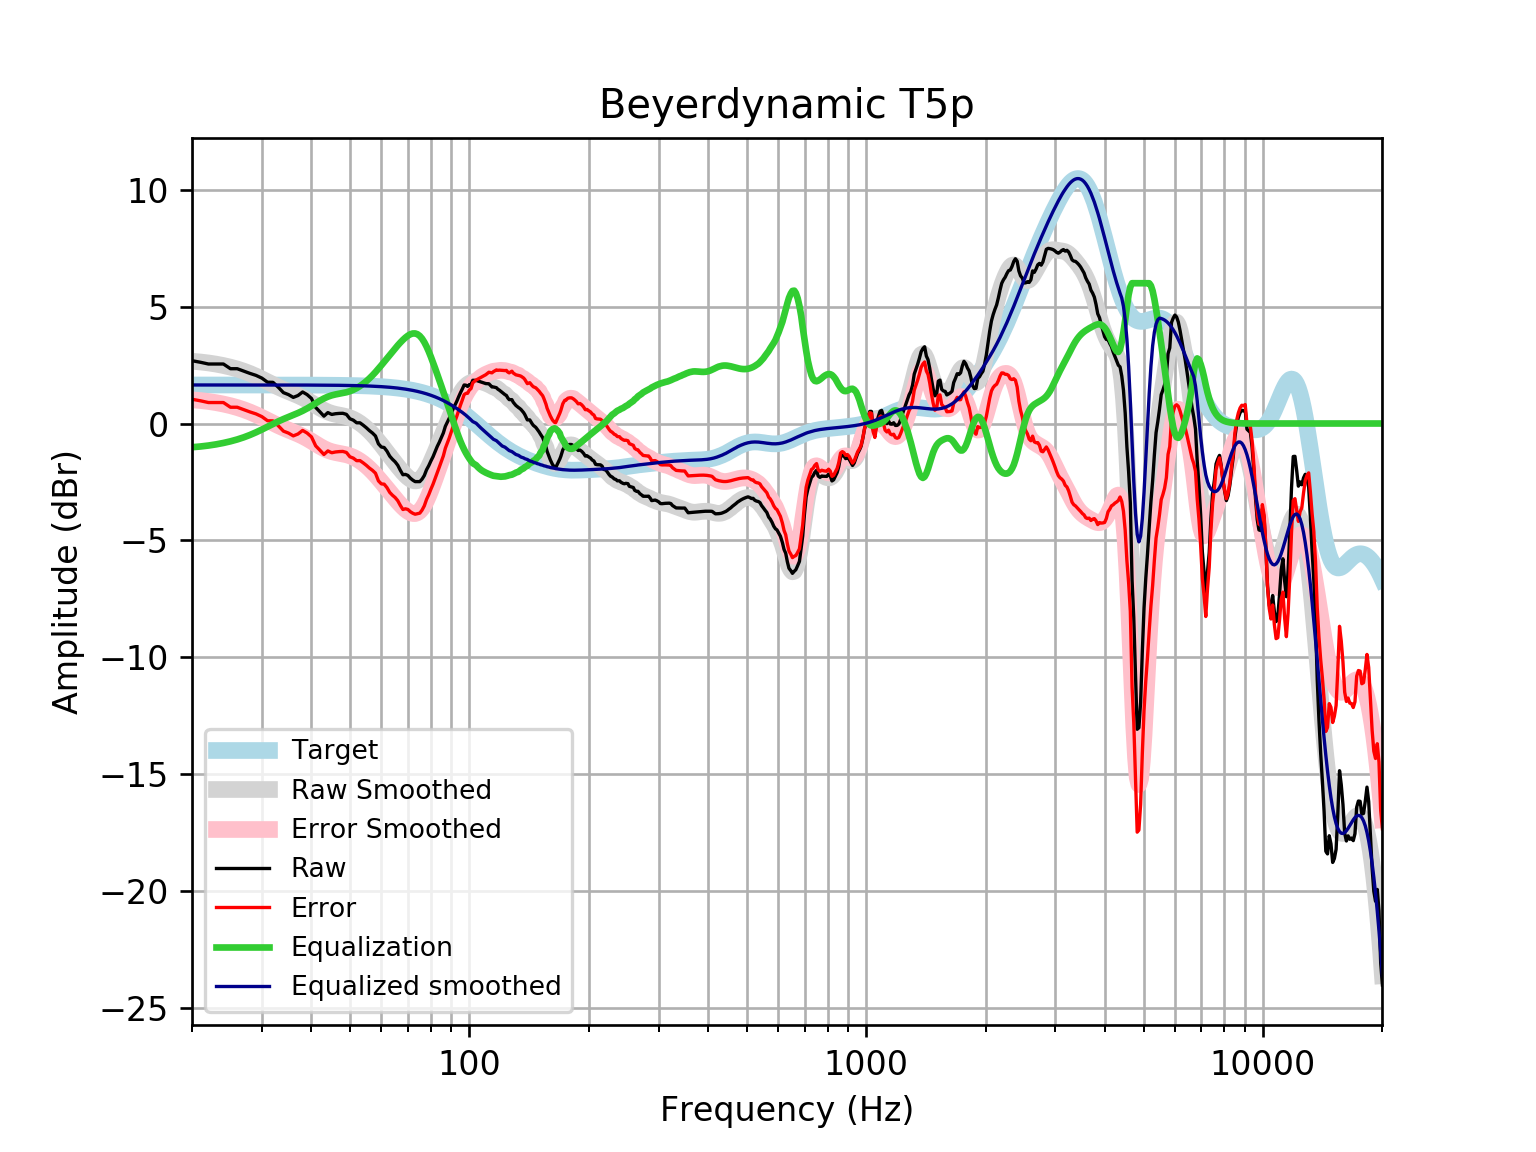

The file beside this chart, header and first rows:
frequency, raw, error, smoothed, error_smoothed, equalization, equalized_raw, equalized_smoothed, target
20, 2.685, 1.037, 2.662, 1.014, -1.014, 1.671, 1.648, 1.648
21, 2.619, 0.9713, 2.631, 0.9831, -0.9831, 1.636, 1.648, 1.648
22, 2.544, 0.8965, 2.59, 0.9423, -0.9423, 1.602, 1.648, 1.648
23, 2.544, 0.8965, 2.54, 0.8918, -0.8918, 1.652, 1.648, 1.648
24, 2.544, 0.8966, 2.479, 0.8316, -0.8316, 1.713, 1.648, 1.648
25, 2.343, 0.6955, 2.41, 0.7623, -0.7623, 1.581, 1.648, 1.648
26, 2.343, 0.6955, 2.33, 0.6825, -0.6825, 1.661, 1.648, 1.648
27, 2.243, 0.5951, 2.239, 0.5917, -0.5917, 1.651, 1.648, 1.648
28, 2.142, 0.4946, 2.137, 0.4896, -0.4896, 1.652, 1.647, 1.647
29, 2.057, 0.4102, 2.025, 0.3773, -0.3773, 1.68, 1.647, 1.647
30, 1.941, 0.2937, 1.905, 0.2581, -0.2581, 1.683, 1.647, 1.647
31, 1.765, 0.1183, 1.784, 0.1368, -0.1368, 1.629, 1.647, 1.647
32, 1.76, 0.1131, 1.666, 0.0188, -0.0188, 1.741, 1.647, 1.647
33, 1.55, -0.09632, 1.556, -0.09101, 0.09101, 1.641, 1.647, 1.647
34, 1.32, -0.3263, 1.456, -0.1903, 0.1903, 1.51, 1.646, 1.646
35, 1.237, -0.409, 1.366, -0.28, 0.28, 1.517, 1.646, 1.646
36, 1.116, -0.5289, 1.281, -0.3645, 0.3645, 1.481, 1.645, 1.645
37, 1.197, -0.4483, 1.195, -0.4497, 0.4497, 1.646, 1.645, 1.645
38, 1.348, -0.2959, 1.103, -0.5417, 0.5417, 1.89, 1.644, 1.644
39, 1.237, -0.4069, 1, -0.6433, 0.6433, 1.88, 1.644, 1.644
40, 1.073, -0.5703, 0.8894, -0.7536, 0.7536, 1.826, 1.643, 1.643
41, 0.6853, -0.9568, 0.7751, -0.867, 0.867, 1.552, 1.642, 1.642
42, 0.5026, -1.138, 0.6656, -0.9755, 0.9755, 1.478, 1.641, 1.641
43, 0.3149, -1.325, 0.5691, -1.071, 1.071, 1.386, 1.64, 1.64
44, 0.4663, -1.172, 0.4913, -1.147, 1.147, 1.614, 1.639, 1.639
45, 0.3873, -1.25, 0.4333, -1.204, 1.204, 1.591, 1.637, 1.637
46, 0.4183, -1.217, 0.3919, -1.244, 1.244, 1.662, 1.635, 1.635
47, 0.4322, -1.201, 0.36, -1.274, 1.274, 1.706, 1.634, 1.633
48, 0.4365, -1.195, 0.3295, -1.302, 1.302, 1.738, 1.631, 1.631
49, 0.3903, -1.239, 0.2928, -1.336, 1.336, 1.726, 1.629, 1.629
50, 0.2027, -1.424, 0.2448, -1.381, 1.381, 1.584, 1.626, 1.626
51, 0.143, -1.48, 0.1827, -1.44, 1.44, 1.583, 1.623, 1.623
52, 0.02994, -1.59, 0.1063, -1.514, 1.514, 1.543, 1.62, 1.62
53, 0.02994, -1.586, 0.01604, -1.6, 1.6, 1.63, 1.616, 1.616
54, -0.07064, -1.682, -0.08684, -1.699, 1.699, 1.628, 1.612, 1.612
55, -0.1813, -1.788, -0.2014, -1.809, 1.809, 1.627, 1.607, 1.607
56, -0.3043, -1.906, -0.327, -1.929, 1.929, 1.625, 1.602, 1.602
57, -0.4067, -2.003, -0.4624, -2.059, 2.059, 1.652, 1.596, 1.596
58, -0.5345, -2.125, -0.6064, -2.197, 2.197, 1.662, 1.59, 1.59
59, -0.8683, -2.452, -0.757, -2.34, 2.34, 1.472, 1.583, 1.583
60, -1.006, -2.582, -0.9119, -2.488, 2.488, 1.482, 1.576, 1.576
61, -1.027, -2.594, -1.069, -2.637, 2.637, 1.61, 1.568, 1.568
62, -1.183, -2.742, -1.226, -2.785, 2.785, 1.602, 1.559, 1.559
63, -1.397, -2.946, -1.381, -2.93, 2.93, 1.534, 1.549, 1.549
64, -1.529, -3.067, -1.534, -3.072, 3.072, 1.543, 1.538, 1.538
65, -1.638, -3.165, -1.682, -3.209, 3.209, 1.571, 1.527, 1.527
66, -1.785, -3.299, -1.825, -3.34, 3.34, 1.555, 1.514, 1.514
67, -2.002, -3.503, -1.961, -3.462, 3.462, 1.46, 1.501, 1.501
68, -2.191, -3.677, -2.088, -3.574, 3.574, 1.383, 1.486, 1.486
69, -2.177, -3.647, -2.202, -3.673, 3.673, 1.496, 1.471, 1.471
70, -2.221, -3.675, -2.301, -3.755, 3.755, 1.534, 1.454, 1.454
71, -2.337, -3.772, -2.38, -3.816, 3.816, 1.479, 1.436, 1.436
72, -2.421, -3.837, -2.434, -3.85, 3.85, 1.429, 1.416, 1.416
73, -2.484, -3.88, -2.457, -3.852, 3.852, 1.368, 1.395, 1.395
74, -2.484, -3.857, -2.445, -3.818, 3.818, 1.333, 1.373, 1.373
75, -2.484, -3.834, -2.394, -3.744, 3.744, 1.259, 1.349, 1.349
76, -2.38, -3.704, -2.305, -3.629, 3.629, 1.25, 1.324, 1.324
77, -2.225, -3.522, -2.18, -3.477, 3.477, 1.252, 1.297, 1.297
78, -1.979, -3.248, -2.023, -3.292, 3.292, 1.313, 1.269, 1.269
79, -1.806, -3.045, -1.842, -3.08, 3.08, 1.274, 1.239, 1.239
... 553 more rows
